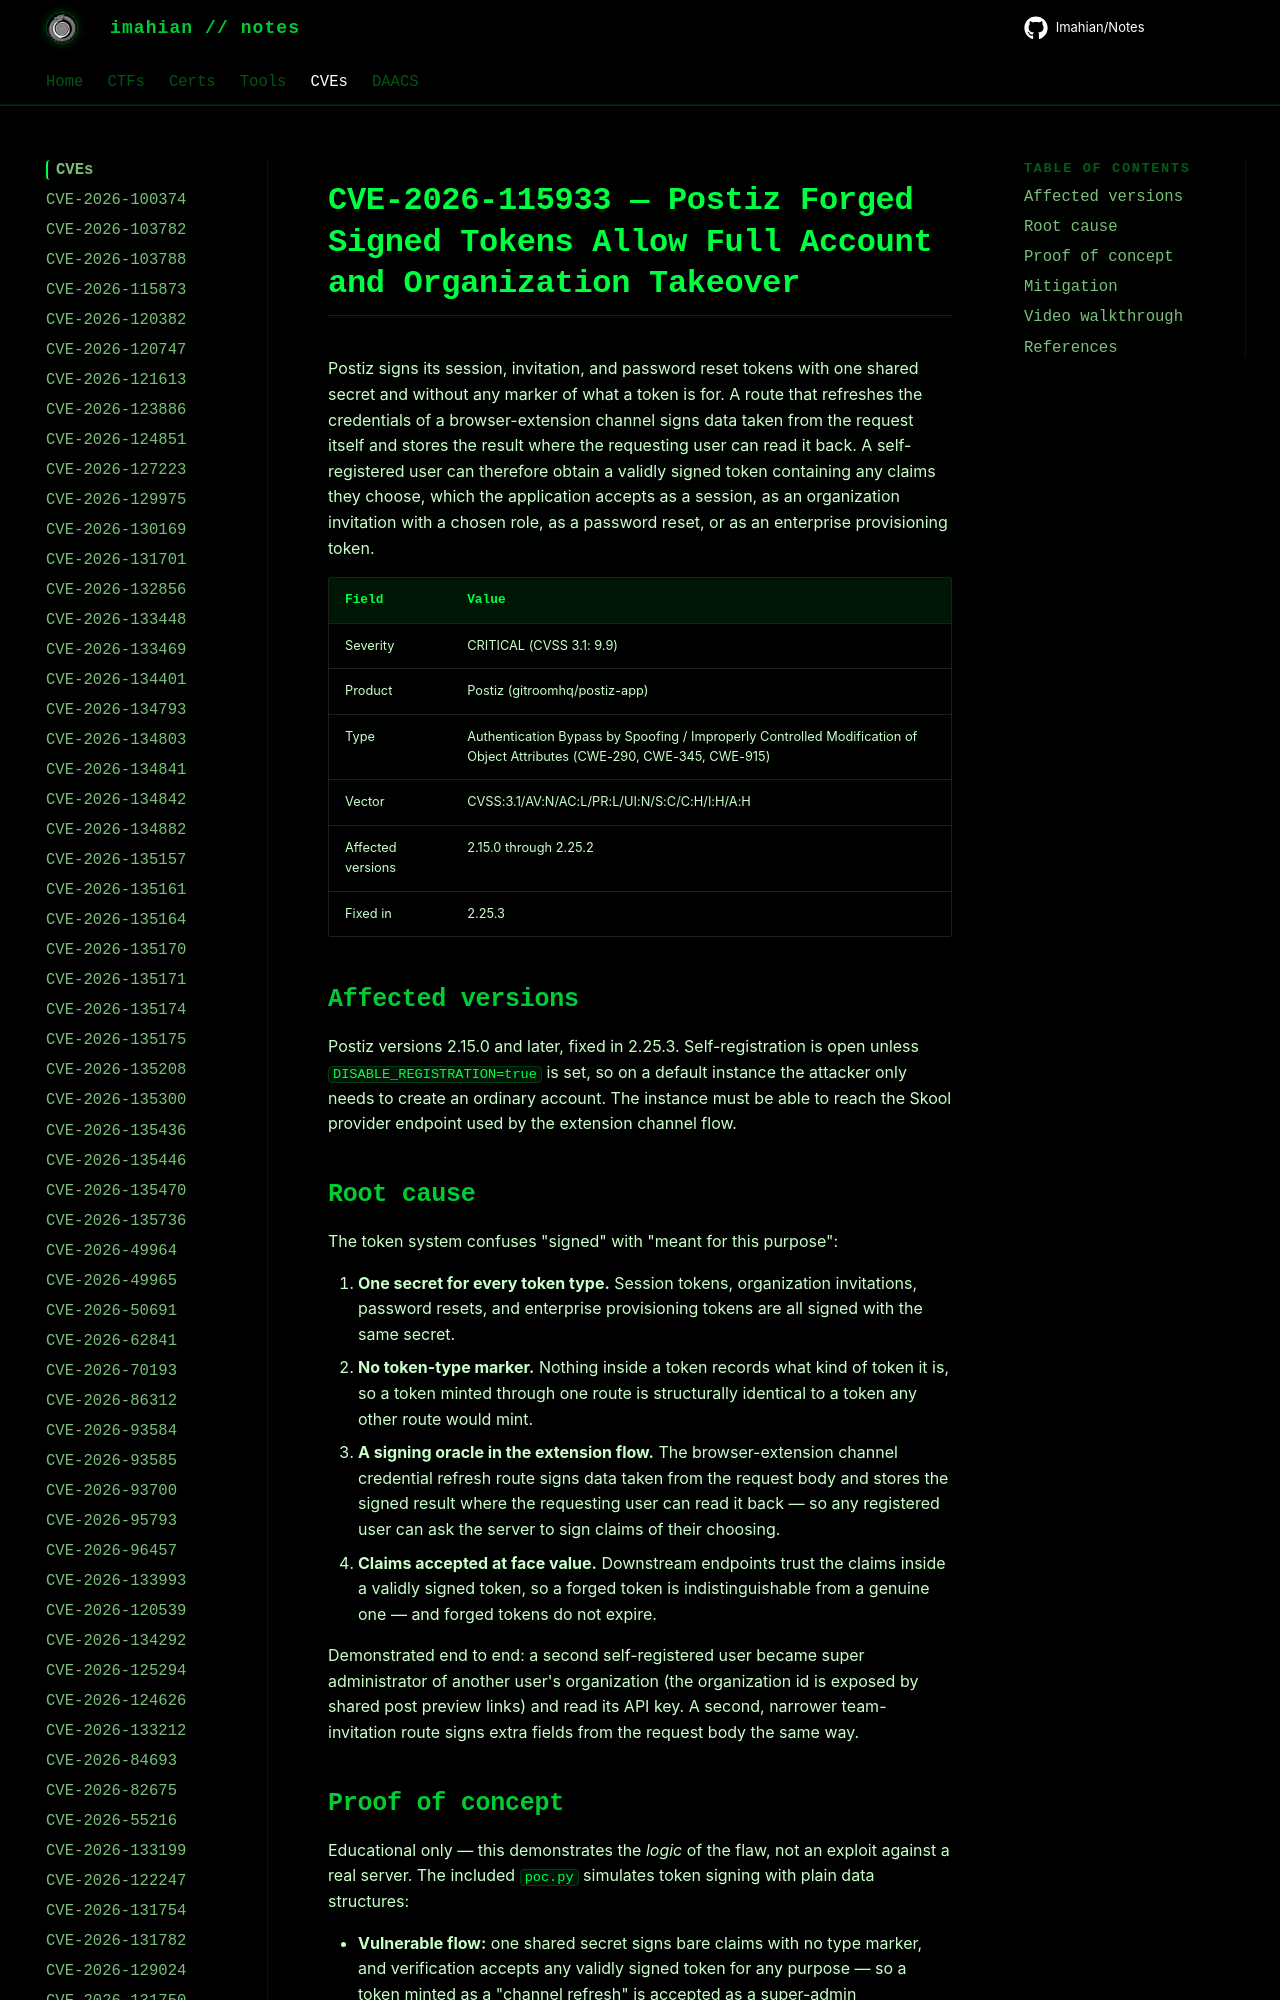

repository: Imahian/Notes · page: CVEs/CVE-2026-115933/index.html · generator: mkdocs

# CVE-2026-115933 — Postiz Forged Signed Tokens Allow Full Account and Organization Takeover

Postiz signs its session, invitation, and password reset tokens with one shared secret and without any marker of what a token is for. A route that refreshes the credentials of a browser-extension channel signs data taken from the request itself and stores the result where the requesting user can
